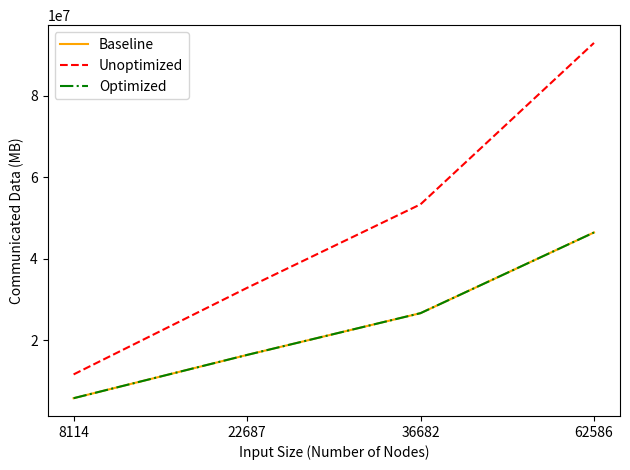

Write the Python code that produced this figure.
import matplotlib.pyplot as plt

# data = {4: (1, 2, 3, 1, 2, 3), 8: (1, 2, 3, 1, 2, 3), 16: (1, 2, 3, 1, 2, 3)}

data = {1: (135290433.55, 193474567.7, 139523218.175, 5832960.0, 11665920.0, 5834240.0),
        2: (324506229.775, 488433193.25, 311194275.875, 16439680.0, 32879360.0, 16440960.0),
        3: (473615164.6, 746029766.65, 490723435.125, 26676480.0, 53352960.0, 26677760.0),
        4: (904140282.3, 1506761906.6, 935868980.525, 46455040.0, 92910080.0, 46456320.0)}

names = ['Baseline', 'Unoptimized', 'Optimized']
linestyles = ['-', '--', '-.']
colors = ['orange', 'red', 'green']

sizes = []
times = ([], [], [])
comms = ([], [], [])

for datum in sorted(data.keys()):
  sizes.append(datum)
  times[0].append(data[datum][0])
  times[1].append(data[datum][1])
  times[2].append(data[datum][2])
  comms[0].append(data[datum][3])
  comms[1].append(data[datum][4])
  comms[2].append(data[datum][5])

# fig, axs = plt.subplots(2, 1)
for i in range(3):
    plt.plot(sizes, times[i], label=names[i], linestyle=linestyles[i], color=colors[i])
    # plt.plot(sizes, comms[i], label=names[i], linestyle=linestyles[i], color=colors[i])
# for i in range(2):
#   axs[i].legend(loc='upper left')
#   axs[i].set_xlabel('Input Size')

plt.legend(loc='upper left')
plt.xlabel('Input Size (Number of Nodes)')
# 1: {"nodes": 8114, "slice": 1000, "file": "p2p-Gnutella09.txt"},
# 2: {"nodes": 22687, "slice": 3000, "file": "p2p-Gnutella25.txt"},
# 3: {"nodes": 36682, "slice": 5000, "file": "p2p-Gnutella30.txt"},
# 4: {"nodes": 62586, "slice": 10000, "file": "p2p-Gnutella31.txt"},
plt.ylabel('Time (s)')
plt.xticks(sorted(data.keys()), ['8114', '22687', '36682', '62586'])
plt.tight_layout()
plt.savefig("time.png")
plt.close("all")

for i in range(3):
    plt.plot(sizes, comms[i], label=names[i], linestyle=linestyles[i], color=colors[i])
plt.legend(loc='upper left')
plt.ylabel('Communicated Data (MB)')
plt.xlabel('Input Size (Number of Nodes)')
plt.xticks(sorted(data.keys()), ['8114', '22687', '36682', '62586'])
plt.tight_layout()
plt.savefig("memory.png")
